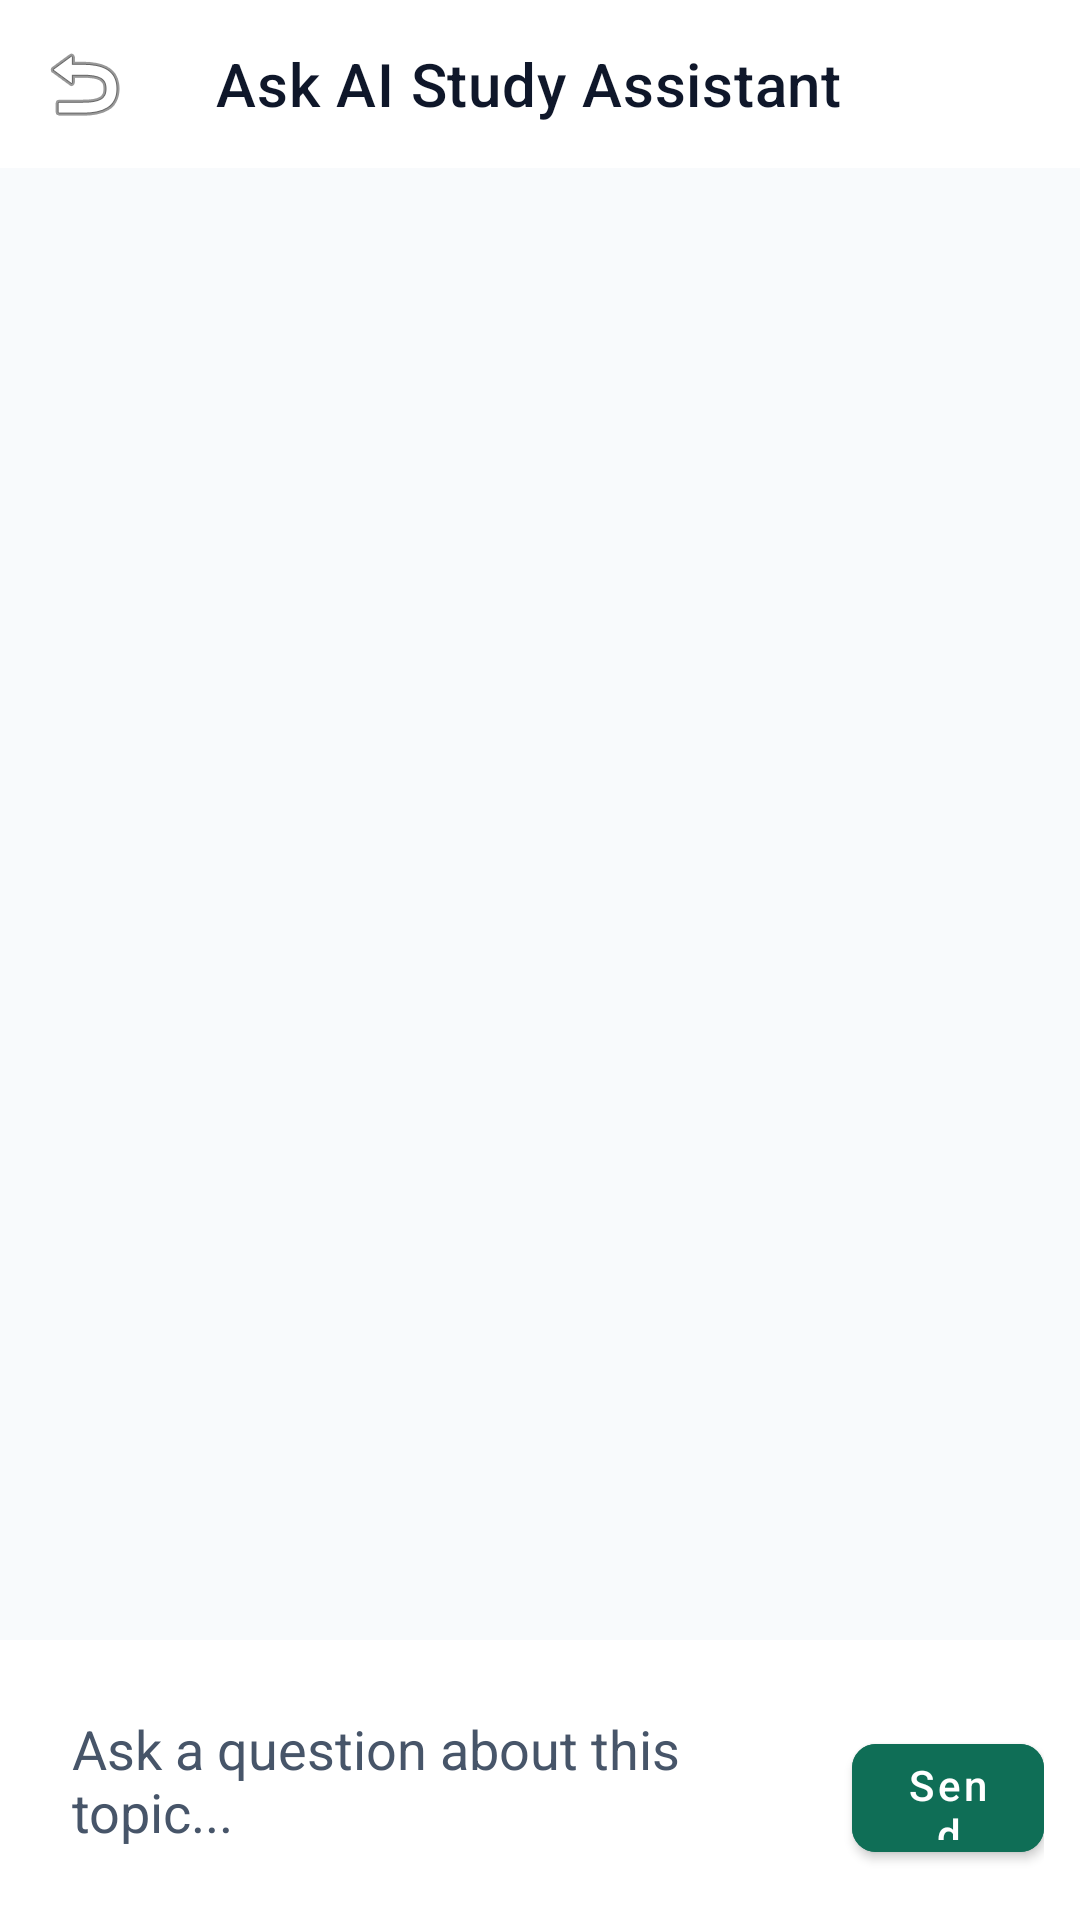

Reconstruct the res/layout file that produces this screen, plus the resources it refers to.
<!-- AndroidManifest.xml: application theme Theme.AIInterviewCoach -->
<!-- res/layout/fragment_study_chat.xml -->
<?xml version="1.0" encoding="utf-8"?>
<androidx.constraintlayout.widget.ConstraintLayout xmlns:android="http://schemas.android.com/apk/res/android"
    xmlns:app="http://schemas.android.com/apk/res-auto"
    xmlns:tools="http://tools.android.com/tools"
    android:layout_width="match_parent"
    android:layout_height="match_parent"
    android:background="@color/bg">

    
    <com.google.android.material.appbar.MaterialToolbar
        android:id="@+id/toolbarChat"
        android:layout_width="match_parent"
        android:layout_height="?attr/actionBarSize"
        android:background="@color/surface"
        app:title="Ask AI Study Assistant"
        app:titleTextColor="@color/text_primary"
        app:navigationIcon="@android:drawable/ic_menu_revert"
        app:layout_constraintTop_toTopOf="parent" />

    
    <androidx.recyclerview.widget.RecyclerView
        android:id="@+id/rvChatHistory"
        android:layout_width="match_parent"
        android:layout_height="0dp"
        android:padding="16dp"
        android:clipToPadding="false"
        app:layout_constraintTop_toBottomOf="@id/toolbarChat"
        app:layout_constraintBottom_toTopOf="@id/llInputContainer"
        tools:listitem="@layout/item_chat_message" />

    
    <ProgressBar
        android:id="@+id/pbChatLoading"
        android:layout_width="wrap_content"
        android:layout_height="wrap_content"
        android:visibility="gone"
        app:layout_constraintTop_toTopOf="parent"
        app:layout_constraintBottom_toBottomOf="parent"
        app:layout_constraintStart_toStartOf="parent"
        app:layout_constraintEnd_toEndOf="parent" />

    
    <LinearLayout
        android:id="@+id/llInputContainer"
        android:layout_width="match_parent"
        android:layout_height="wrap_content"
        android:orientation="horizontal"
        android:padding="12dp"
        android:background="@color/surface"
        app:layout_constraintBottom_toBottomOf="parent">

        <EditText
            android:id="@+id/etChatMessage"
            android:layout_width="0dp"
            android:layout_height="wrap_content"
            android:layout_weight="1"
            android:hint="Ask a question about this topic..."
            android:textColor="@color/text_primary"
            android:textColorHint="@color/text_secondary"
            android:maxLines="4"
            android:minHeight="48dp"
            android:padding="12dp"
            android:background="@drawable/bg_option_outline"
            android:inputType="textCapSentences|textMultiLine" />

        <com.google.android.material.button.MaterialButton
            android:id="@+id/btnSend"
            android:layout_width="64dp"
            android:layout_height="48dp"
            android:layout_marginStart="8dp"
            android:text="Send"
            android:textColor="@color/surface"
            android:backgroundTint="#0F6E56"
            app:cornerRadius="8dp"
            android:textAllCaps="false" />
    </LinearLayout>

</androidx.constraintlayout.widget.ConstraintLayout>
<!-- res/layout/item_chat_message.xml (included above) -->
<?xml version="1.0" encoding="utf-8"?>
<LinearLayout xmlns:android="http://schemas.android.com/apk/res/android"
    android:layout_width="match_parent"
    android:layout_height="wrap_content"
    android:orientation="vertical"
    android:paddingVertical="4dp">

    
    <LinearLayout
        android:id="@+id/llUserBubble"
        android:layout_width="wrap_content"
        android:layout_height="wrap_content"
        android:layout_gravity="end"
        android:background="@drawable/bg_option_outline"
        android:backgroundTint="#0F6E56"
        android:padding="12dp"
        android:layout_marginStart="48dp"
        android:orientation="vertical">

        <TextView
            android:id="@+id/tvUserMsg"
            android:layout_width="wrap_content"
            android:layout_height="wrap_content"
            android:text="User message"
            android:textColor="@color/surface"
            android:textSize="14sp" />
    </LinearLayout>

    
    <LinearLayout
        android:id="@+id/llAiBubble"
        android:layout_width="wrap_content"
        android:layout_height="wrap_content"
        android:layout_gravity="start"
        android:background="@drawable/bg_option_outline"
        android:backgroundTint="#F1F5F9"
        android:padding="12dp"
        android:layout_marginEnd="48dp"
        android:orientation="vertical">

        <TextView
            android:id="@+id/tvAiMsg"
            android:layout_width="wrap_content"
            android:layout_height="wrap_content"
            android:text="AI Response text..."
            android:textColor="#0F172A"
            android:textSize="14sp" />
    </LinearLayout>

</LinearLayout>
<!-- resources referenced by this layout -->
<resources>
  <color name="bg">#F8FAFC</color>
  <color name="surface">#FFFFFF</color>
  <color name="text_primary">#0F172A</color>
  <color name="text_secondary">#475569</color>
  <style name="Theme.AIInterviewCoach" parent="Theme.MaterialComponents.DayNight.NoActionBar">
          
          <item name="colorPrimary">@color/primary</item>
          <item name="colorPrimaryVariant">@color/primary_dark</item>
          <item name="colorOnPrimary">@color/surface</item>
  
          
          <item name="colorSecondary">@color/secondary</item>
          <item name="colorSecondaryVariant">@color/secondary</item>
          <item name="colorOnSecondary">@color/surface</item>
  
          
          <item name="android:windowBackground">@color/bg</item>
          <item name="colorSurface">@color/surface</item>
          <item name="colorOnSurface">@color/text_primary</item>
  
          
          <item name="colorError">@color/danger</item>
          <item name="colorOnError">@color/surface</item>
  
          
          <item name="android:statusBarColor">@color/bg</item>
          <item name="android:windowLightStatusBar">true</item>
      </style>
  <color name="primary">#0D9488</color>
  <color name="primary_dark">#0F766E</color>
  <color name="secondary">#0284C7</color>
  <color name="danger">#EF4444</color>
</resources>
